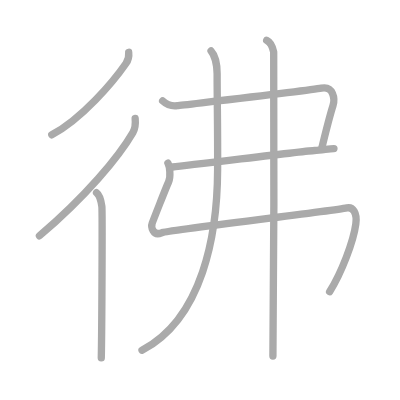
t = 0.00 s
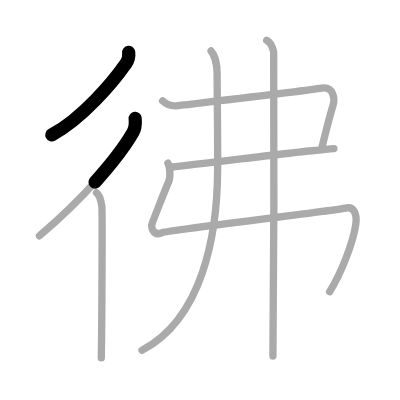
t = 1.50 s
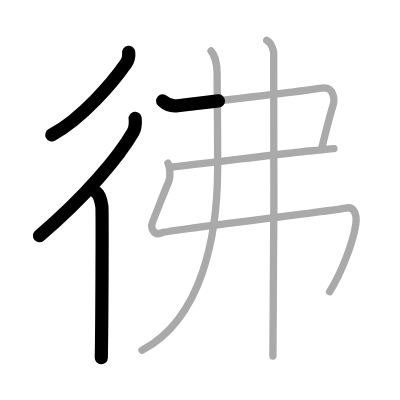
t = 3.25 s
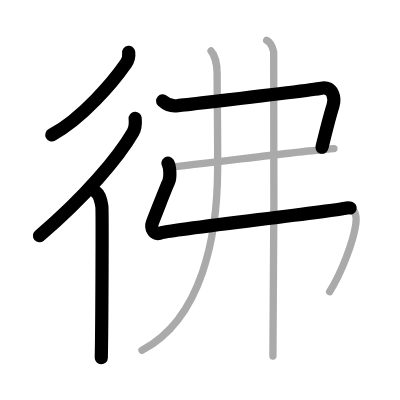
t = 4.75 s
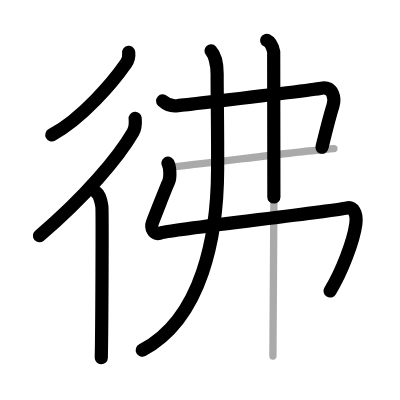
t = 6.50 s
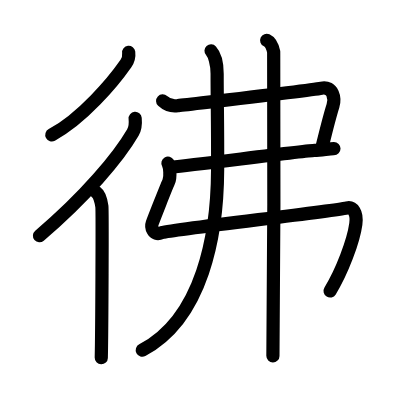
t = 8.00 s

The animated SVG that drew these frames (rendered in a browser with its animation timeline set to each time). Animation: 8 SMIL elements (animate=8); one cycle of 8.00 s.

<?xml version="1.0" standalone="no"?>
<!DOCTYPE svg PUBLIC "-//W3C//DTD SVG 1.1//EN"   "http://www.w3.org/Graphics/SVG/1.1/DTD/svg11.dtd">
<svg width="400px" height="400px"  version="1.1" xmlns="http://www.w3.org/2000/svg">
  <defs>
    <marker id="Triangle" viewBox="0 0 10 10" refX="0" refY="5" markerUnits="strokeWidth" markerWidth="3" style="stroke-opacity:0%;fill:#aaaaaa;" markerHeight="2" orient="auto">
      <path d="M 0 0 L 10 5 L 0 10 z" />
    </marker>
    
    <marker id="Arrow" viewBox="0 0 10 10" refX="5" refY="5" markerUnits="strokeWidth" markerWidth="1.8" style="stroke-opacity:0%;fill:#770000;" markerHeight="2" orient="auto">
      <path d="M 0 4 L 6 4 L 4 1 L 10 5 L 4 9 L 6 6 L 0 6 z" />
        <circle cx="5" cy="5" r="5" />
      </marker>
    
    <marker id="TriangleRed" viewBox="0 0 10 10" refX="0" refY="5" markerUnits="strokeWidth" markerWidth="3" style="stroke-opacity:0%;fill:#CC0000;" markerHeight="2" orient="auto">
      <path d="M 0 0 L 10 5 L 0 10 z" />
    </marker>
    
    <marker id="ArrowRed" viewBox="0 0 10 10" refX="5" refY="5" markerUnits="strokeWidth" markerWidth="1.8" style="stroke-opacity:0%;fill:#CC0000;" markerHeight="2" orient="auto">
      <path d="M 0 4 L 6 4 L 4 1 L 10 5 L 4 9 L 6 6 L 0 6 z" />
        <circle cx="5" cy="5" r="5" />
      </marker>
    
  </defs>
  
  <path style="fill:#ffffff; fill-opacity:100%; fill-rule:evenodd; stroke-width:0;" d="M 0 0 L 400px 0 L 400px 400px L 0 400px L 0 0" />

  <g transform="scale(3.6697247706422 3.6697247706422)">
<path style="fill:none; fill-opacity:0%; fill-rule:evenodd; stroke:#aaaaaa; stroke-opacity:100%; stroke-width: 1.5pt; stroke-linejoin:round; stroke-linecap:round;" d="M35.07 14.25c0.15 1.32 0.02 1.95-0.75 3.05c-3.49 5.02-11.95 15.05-20.21 19.45"></path>
<path style="fill:none; fill-opacity:0%; fill-rule:evenodd; stroke:#aaaaaa; stroke-opacity:100%; stroke-width: 1.5pt; stroke-linejoin:round; stroke-linecap:round;" d="M36.83 32.25c0.14 1.48 0.14 2.56-0.62 3.87c-3.86 6.65-12.96 17.53-25.46 28.13"></path>
<path style="fill:none; fill-opacity:0%; fill-rule:evenodd; stroke:#aaaaaa; stroke-opacity:100%; stroke-width: 1.5pt; stroke-linejoin:round; stroke-linecap:round;" d="M26.3 52.5c0.81 0.58 1.3 2.59 1.46 3.75c0.16 1.16 0 34.05-0.16 41.25"></path>
<path style="fill:none; fill-opacity:0%; fill-rule:evenodd; stroke:#aaaaaa; stroke-opacity:100%; stroke-width: 1.5pt; stroke-linejoin:round; stroke-linecap:round;" d="M44.32 27.5c1.26 1.17 2.44 1.52 4.05 1.3c1.61-0.22 35.99-4.12 39.21-4.77s3.78 2.83 3.14 4.84c-1 3.14-1.74 6.22-3.01 11.39"></path>
<path style="fill:none; fill-opacity:0%; fill-rule:evenodd; stroke:#aaaaaa; stroke-opacity:100%; stroke-width: 1.5pt; stroke-linejoin:round; stroke-linecap:round;" d="M45.76 44.45c0.5 0.87 0.81 3.74 0.19 5.11c-0.72 1.57-4.16 10.39-4.48 11.26c-0.32 0.87 0.13 3.63 2.57 2.61c1.84-0.77 45.39-5.72 50.5-6.77c1.59-0.33 2.84 1.25 2.42 4.38c-0.65 4.78-3.86 13.2-7.14 18.46c-"></path>
<path style="fill:none; fill-opacity:0%; fill-rule:evenodd; stroke:#aaaaaa; stroke-opacity:100%; stroke-width: 1.5pt; stroke-linejoin:round; stroke-linecap:round;" d="M57.51 13.87c0.91 0.99 1.66 3.47 1.66 6.24c0 8.59 0.18 13.32 0.13 26.15c-0.06 17.55-4.05 40.49-20.6 49.19"></path>
<path style="fill:none; fill-opacity:0%; fill-rule:evenodd; stroke:#aaaaaa; stroke-opacity:100%; stroke-width: 1.5pt; stroke-linejoin:round; stroke-linecap:round;" d="M72.67 11c1.06 0.49 1.7 2.19 1.91 3.17c0.21 0.97 0 76.74-0.21 82.83"></path>
<path style="fill:none; fill-opacity:0%; fill-rule:evenodd; stroke:#aaaaaa; stroke-opacity:100%; stroke-width: 1.5pt; stroke-linejoin:round; stroke-linecap:round;" d="M47 45.5C52.5 45 83.82 41 85.71 41s3.78-0.5 5.29-0.5"></path>

<path style="fill:none; fill-opacity:0%; fill-rule:evenodd; stroke:#000000; stroke-opacity:100%; stroke-width: 2.7pt; stroke-linejoin:round; stroke-linecap:round;" d="M35.07 14.25c0.15 1.32 0.02 1.95-0.75 3.05c-3.49 5.02-11.95 15.05-20.21 19.45" pathLength="100" stroke-dashoffset="100" stroke-dasharray="100 105"><animate id="dashAnim1" attributeName="stroke-dashoffset" from="100" to="0" dur="1s" calcMode="linear" fill="freeze"/></path>
<path style="fill:none; fill-opacity:0%; fill-rule:evenodd; stroke:#000000; stroke-opacity:100%; stroke-width: 2.7pt; stroke-linejoin:round; stroke-linecap:round;" d="M36.83 32.25c0.14 1.48 0.14 2.56-0.62 3.87c-3.86 6.65-12.96 17.53-25.46 28.13" pathLength="100" stroke-dashoffset="100" stroke-dasharray="100 105"><animate id="dashAnim2" attributeName="stroke-dashoffset" from="100" to="0" dur="1s" calcMode="linear" begin="dashAnim1.end" fill="freeze"/></path>
<path style="fill:none; fill-opacity:0%; fill-rule:evenodd; stroke:#000000; stroke-opacity:100%; stroke-width: 2.7pt; stroke-linejoin:round; stroke-linecap:round;" d="M26.3 52.5c0.81 0.58 1.3 2.59 1.46 3.75c0.16 1.16 0 34.05-0.16 41.25" pathLength="100" stroke-dashoffset="100" stroke-dasharray="100 105"><animate id="dashAnim3" attributeName="stroke-dashoffset" from="100" to="0" dur="1s" calcMode="linear" begin="dashAnim2.end" fill="freeze"/></path>
<path style="fill:none; fill-opacity:0%; fill-rule:evenodd; stroke:#000000; stroke-opacity:100%; stroke-width: 2.7pt; stroke-linejoin:round; stroke-linecap:round;" d="M44.32 27.5c1.26 1.17 2.44 1.52 4.05 1.3c1.61-0.22 35.99-4.12 39.21-4.77s3.78 2.83 3.14 4.84c-1 3.14-1.74 6.22-3.01 11.39" pathLength="100" stroke-dashoffset="100" stroke-dasharray="100 105"><animate id="dashAnim4" attributeName="stroke-dashoffset" from="100" to="0" dur="1s" calcMode="linear" begin="dashAnim3.end" fill="freeze"/></path>
<path style="fill:none; fill-opacity:0%; fill-rule:evenodd; stroke:#000000; stroke-opacity:100%; stroke-width: 2.7pt; stroke-linejoin:round; stroke-linecap:round;" d="M45.76 44.45c0.5 0.87 0.81 3.74 0.19 5.11c-0.72 1.57-4.16 10.39-4.48 11.26c-0.32 0.87 0.13 3.63 2.57 2.61c1.84-0.77 45.39-5.72 50.5-6.77c1.59-0.33 2.84 1.25 2.42 4.38c-0.65 4.78-3.86 13.2-7.14 18.46c-" pathLength="100" stroke-dashoffset="100" stroke-dasharray="100 105"><animate id="dashAnim5" attributeName="stroke-dashoffset" from="100" to="0" dur="1s" calcMode="linear" begin="dashAnim4.end" fill="freeze"/></path>
<path style="fill:none; fill-opacity:0%; fill-rule:evenodd; stroke:#000000; stroke-opacity:100%; stroke-width: 2.7pt; stroke-linejoin:round; stroke-linecap:round;" d="M57.51 13.87c0.91 0.99 1.66 3.47 1.66 6.24c0 8.59 0.18 13.32 0.13 26.15c-0.06 17.55-4.05 40.49-20.6 49.19" pathLength="100" stroke-dashoffset="100" stroke-dasharray="100 105"><animate id="dashAnim6" attributeName="stroke-dashoffset" from="100" to="0" dur="1s" calcMode="linear" begin="dashAnim5.end" fill="freeze"/></path>
<path style="fill:none; fill-opacity:0%; fill-rule:evenodd; stroke:#000000; stroke-opacity:100%; stroke-width: 2.7pt; stroke-linejoin:round; stroke-linecap:round;" d="M72.67 11c1.06 0.49 1.7 2.19 1.91 3.17c0.21 0.97 0 76.74-0.21 82.83" pathLength="100" stroke-dashoffset="100" stroke-dasharray="100 105"><animate id="dashAnim7" attributeName="stroke-dashoffset" from="100" to="0" dur="1s" calcMode="linear" begin="dashAnim6.end" fill="freeze"/></path>
<path style="fill:none; fill-opacity:0%; fill-rule:evenodd; stroke:#000000; stroke-opacity:100%; stroke-width: 2.7pt; stroke-linejoin:round; stroke-linecap:round;" d="M47 45.5C52.5 45 83.82 41 85.71 41s3.78-0.5 5.29-0.5" pathLength="100" stroke-dashoffset="100" stroke-dasharray="100 105"><animate id="dashAnim8" attributeName="stroke-dashoffset" from="100" to="0" dur="1s" calcMode="linear" begin="dashAnim7.end" fill="freeze"/></path>

</g>

</svg>  
          
